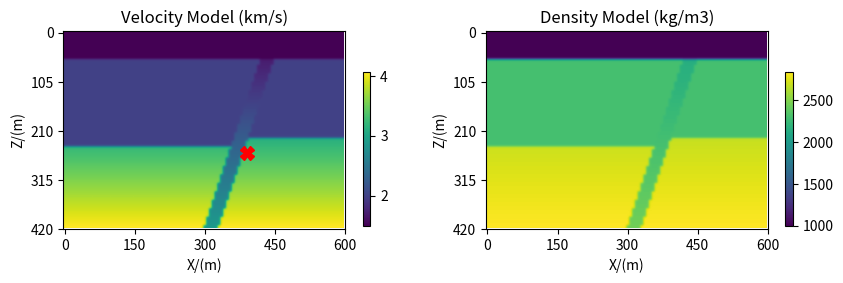

Reproduce this figure in Python. (Note: this script raises an exception after producing the figure.)
#%%
import numpy as np
import matplotlib.pyplot as plt
import os

def perm2poro(K):
    """
    Convert the permeability to porosity.

    Parameters
    ----------
        K : array
            permeability.
            
    Returns
    -------
        phi : array
            porosity.        
    """    

    nz,nx = K.shape

    poro_model = np.zeros((nz,nx))
    for i in range(0, nz):
        for j in range(0, nx):
            # p = np.polynomial.Polynomial([-0.0314**2*K[i,j], 2*0.0314**2*K[i,j], -0.0314**2*K[i,j], 1.527**2])
            p = [1.527**2,-0.0314**2*K[i,j], 2*0.0314**2*K[i,j],-0.0314**2*K[i,j]]
            poro_model[i,j] = np.min(np.real(np.roots(p)[np.where(np.int64(np.real(np.roots(p)) == np.roots(p)) == 1)[0]]))

    dd = 0
    for i in range(10, nz):
        if i%3 == 0:
            dd += 1
        if (i>=38 and i<=40):
            poro_model[i, 0:70-dd] = 0.055

    # layer-4
    dd = 0
    for i in range(10, nz):
        if i%3 == 0:
            dd += 1
        if (i>=35 and i<=37):
            poro_model[i, 75-dd:nx] = 0.055

    return poro_model
    
#%% 1. Create Model
nt=100
dt=20
nz = 70
nx = 100
dx = 6
dz = 6
inject_z = 43
inject_x = 65
product_z = 50
product_x = 80
a = 1.03 # convert velocity to permeability. Kh=a*v
paras = np.array([nz,nx,dz,dx,inject_z,inject_x,product_z,product_x,nt,dt])

v_model = 2*np.ones((nz,nx))  # km/s
density_model = 2.3e3*np.ones((nz,nx))
Kh_model = a*v_model+200

# layer-1: water [0m - 50m]
v_model[0:10,:] = 1.5 # km/s
density_model[0:10,:] = 1.0e3 # kg/m3
Kh_model[0:10,:] = 1e-10

# layer-2: fault
dd = 0
for i in range(10, nz):
    if i%3 == 0:
        dd += 1
    v_model[i, 70-dd:75-dd] = (1.5e3 + i * 20)/1e3
    density_model[i, 70-dd:75-dd] = 2.1e3 + i * 5
    Kh_model[i, 70-dd:75-dd] = a*1.5e3/1e3 +300 - i * 2

# layer-3
dd = 0
for i in range(10, nz):
    if i%3 == 0:
        dd += 1
    if (i>=38 and i<=40):
        Kh_model[i, 0:70-dd] = 1e-3
    if (i > 40):
        v_model[i, 0:70-dd] = (2e3 + i * 30)/1e3
        density_model[i, 0:70-dd] = 2.5e3 + i * 5
        Kh_model[i, 0:70-dd] = a*(2e3)/1e3 +80- i * 0.5

# layer-4
dd = 0
for i in range(10, nz):
    if i%3 == 0:
        dd += 1
    if (i>=35 and i<=37):
        Kh_model[i, 75-dd:nx] = 1e-3
    if (i > 37):
        v_model[i, 75-dd:nx] = (2e3 + i * 30)/1e3
        density_model[i, 75-dd:nx] = 2.5e3 + i * 5
        Kh_model[i, 75-dd:nx] = a*(2e3)/1e3 +80-  i * 0.5

poro_model = perm2poro(Kh_model)


#%% 2. Plot Model
fig1, axs = plt.subplots(1,2, figsize=(10, 10))

neg = axs[0].imshow(v_model, interpolation='gaussian', cmap='viridis')
fig1.colorbar(neg, ax=axs[0], location='right', anchor=(0, 0.47), shrink=0.2)
axs[0].plot(inject_x, inject_z, marker="X", markersize=10, markeredgecolor="red", markerfacecolor="red")
axs[0].set_xlabel("X/(m)")
axs[0].set_ylabel("Z/(m)")
axs[0].set_title("Velocity Model (km/s)")
axs[0].set_xticks(np.linspace(0,nx,num=5), (np.linspace(0,nx*dx,num=5)).astype(int))
axs[0].set_yticks(np.linspace(0,nz,num=5), (np.linspace(0,nz*dz,num=5)).astype(int))

neg = axs[1].imshow(density_model, interpolation='gaussian', cmap='viridis')
fig1.colorbar(neg, ax=axs[1], location='right', anchor=(0, 0.47), shrink=0.2)
axs[1].set_xlabel("X/(m)")
axs[1].set_ylabel("Z/(m)")
axs[1].set_title("Density Model (kg/m3)")
axs[1].set_xticks(np.linspace(0,nx,num=5), (np.linspace(0,nx*dx,num=5)).astype(int))
axs[1].set_yticks(np.linspace(0,nz,num=5), (np.linspace(0,nz*dz,num=5)).astype(int))

fig1.savefig('./02_result/vel_density.pdf', dpi=800, format='pdf')


fig2, axs = plt.subplots(1,2, figsize=(10, 10))

neg = axs[0].imshow(Kh_model, interpolation='gaussian', cmap='viridis')
fig2.colorbar(neg, ax=axs[0], location='right', anchor=(0, 0.47), shrink=0.2)
axs[0].plot(inject_x, inject_z, marker="X", markersize=10, markeredgecolor="red", markerfacecolor="red")
axs[0].set_xlabel("X/(m)")
axs[0].set_ylabel("Z/(m)")
axs[0].set_title("Permeability Model")
axs[0].set_xticks(np.linspace(0,nx,num=5), (np.linspace(0,nx*dx,num=5)).astype(int))
axs[0].set_yticks(np.linspace(0,nz,num=5), (np.linspace(0,nz*dz,num=5)).astype(int))

neg = axs[1].imshow(poro_model, interpolation='gaussian', cmap='viridis')
fig2.colorbar(neg, ax=axs[1], location='right', anchor=(0, 0.47), shrink=0.2)
axs[1].set_xlabel("X/(m)")
axs[1].set_ylabel("Z/(m)")
axs[1].set_title("Porosity Model")
axs[1].set_xticks(np.linspace(0,nx,num=5), (np.linspace(0,nx*dx,num=5)).astype(int))
axs[1].set_yticks(np.linspace(0,nz,num=5), (np.linspace(0,nz*dz,num=5)).astype(int))

fig2.savefig('./02_result/pere_poro.pdf', dpi=800, format='pdf')


#%% 3. Save file
os.makedirs('./fwiflow_jobsfile', exist_ok=True)
np.save(file="./fwiflow_jobsfile/v_model.npy", arr=v_model.T)
np.save(file="./fwiflow_jobsfile/poro_model.npy", arr=poro_model.T)
np.save(file="./fwiflow_jobsfile/density_model.npy", arr=density_model.T)
np.save(file="./fwiflow_jobsfile/Kh_model.npy", arr=Kh_model.T)
np.save(file="./fwiflow_jobsfile/paras.npy", arr=paras)


# %%
